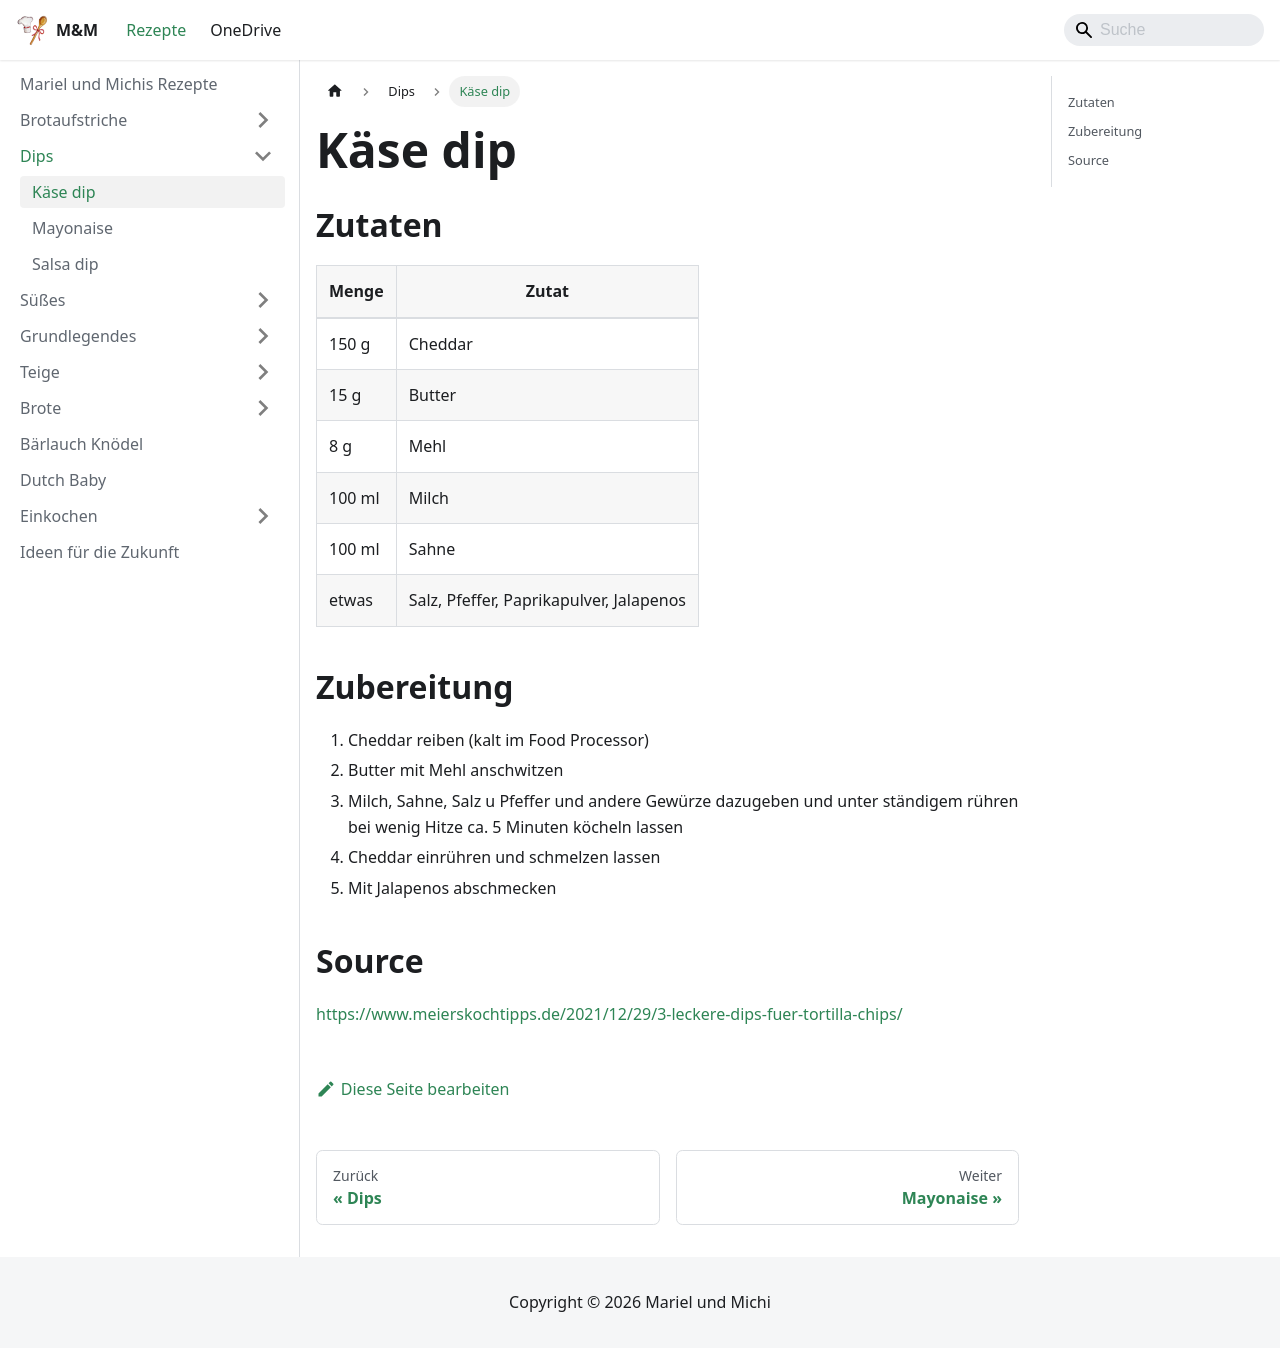

repository: Kafkalasch/rezepte · page: dips/käse-dip.html · generator: docusaurus

# Käse dip

## Zutaten

| Menge  | Zutat                                   |
| ------ | --------------------------------------- |
| 150 g  | Cheddar                                 |
| 15 g   | Butter                                  |
| 8 g    | Mehl                                    |
| 100 ml | Milch                                   |
| 100 ml | Sahne                                   |
| etwas  | Salz, Pfeffer, Paprikapulver, Jalapenos |

## Zubereitung

1. Cheddar reiben (kalt im Food Processor)
2. Butter mit Mehl anschwitzen
3. Milch, Sahne, Salz u Pfeffer und andere Gewürze dazugeben und unter ständigem rühren bei wenig Hitze ca. 5 Minuten köcheln lassen
4. Cheddar einrühren und schmelzen lassen
5. Mit Jalapenos abschmecken

## Source

https://www.meierskochtipps.de/2021/12/29/3-leckere-dips-fuer-tortilla-chips/
